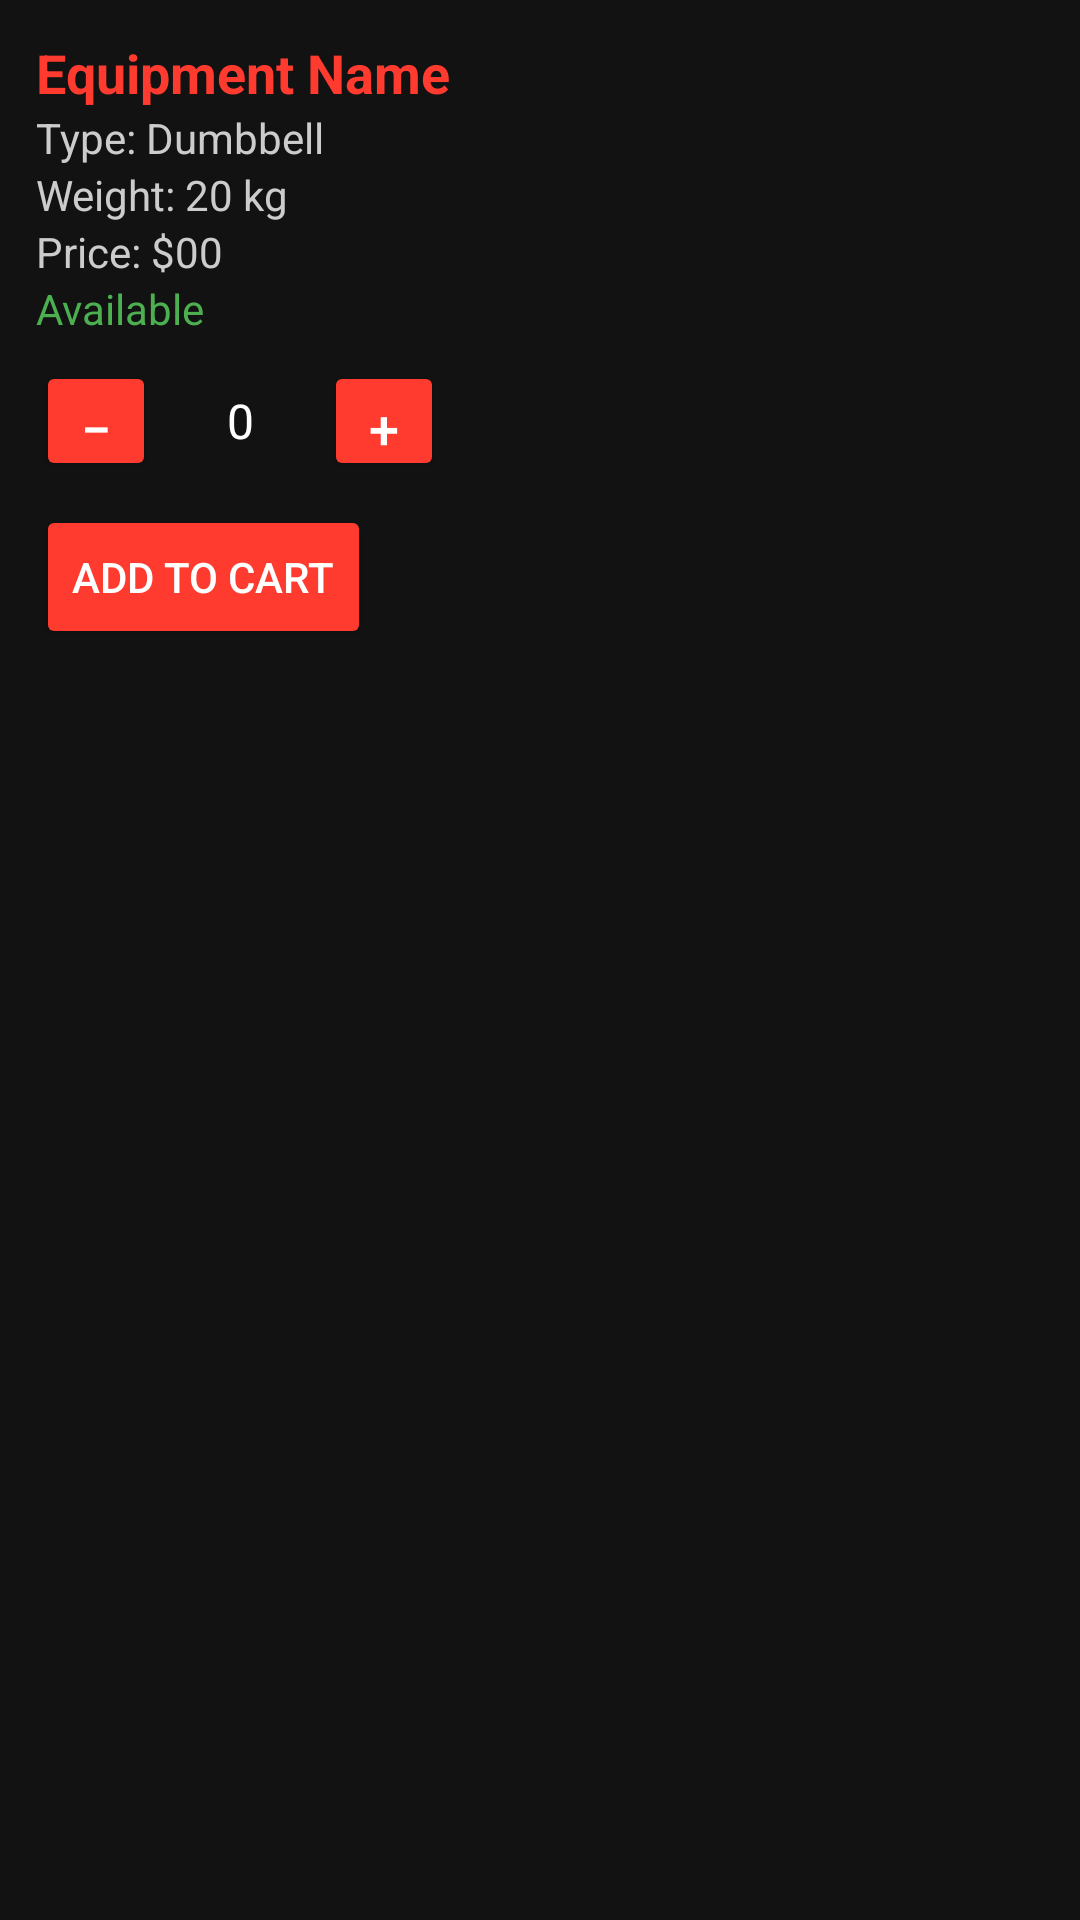

Here is an Android app screen rendered from its layout file. Give the layout XML and the strings, colors and styles it references.
<!-- AndroidManifest.xml: application theme Theme.GymRentalApp -->
<!-- res/layout/equipment_item.xml -->
<?xml version="1.0" encoding="utf-8"?>
<LinearLayout xmlns:android="http://schemas.android.com/apk/res/android"
    android:layout_width="match_parent"
    android:layout_height="wrap_content"
    android:orientation="vertical"
    android:padding="12dp"
    android:background="#121212"
    android:layout_margin="8dp">

<TextView
android:id="@+id/equipmentName"
android:layout_width="wrap_content"
android:layout_height="wrap_content"
android:text="Equipment Name"
android:textSize="18sp"
android:textStyle="bold"
android:textColor="#FF3B30" />

<TextView
android:id="@+id/equipmentType"
android:layout_width="wrap_content"
android:layout_height="wrap_content"
android:text="Type: Dumbbell"
android:textColor="#CCCCCC" />

<TextView
android:id="@+id/equipmentWeight"
android:layout_width="wrap_content"
android:layout_height="wrap_content"
android:text="Weight: 20 kg"
android:textColor="#CCCCCC" />

<TextView
android:id="@+id/equipmentPrice"
android:layout_width="wrap_content"
android:layout_height="wrap_content"
android:text="Price: $00"
android:textColor="#CCCCCC" />

<TextView
android:id="@+id/equipmentAvailability"
android:layout_width="wrap_content"
android:layout_height="wrap_content"
android:text="Available"
android:textColor="#4CAF50" />

<LinearLayout
android:id="@+id/quantityLayout"
android:layout_width="wrap_content"
android:layout_height="wrap_content"
android:orientation="horizontal"
android:gravity="center"
android:layout_marginTop="8dp">

<Button
    android:id="@+id/decreaseQtyButton"
    android:layout_width="40dp"
    android:layout_height="40dp"
    android:text="−"
    android:textSize="18sp"
    android:backgroundTint="#FF3B30"
    android:textColor="@android:color/white"/>

<TextView
    android:id="@+id/quantityText"
    android:layout_width="40dp"
    android:layout_height="40dp"
    android:gravity="center"
    android:text="0"
    android:textSize="16sp"
    android:textColor="@android:color/white"
    android:layout_marginHorizontal="8dp"/>

<Button
    android:id="@+id/increaseQtyButton"
    android:layout_width="40dp"
    android:layout_height="40dp"
    android:text="+"
    android:textSize="18sp"
    android:backgroundTint="#FF3B30"
    android:textColor="@android:color/white"/>
</LinearLayout>

<Button
android:id="@+id/addToCartButton"
android:layout_width="wrap_content"
android:layout_height="wrap_content"
android:text="Add to Cart"
android:layout_marginTop="8dp"
android:textColor="@android:color/white"
android:backgroundTint="#FF3B30" />
    </LinearLayout>
<!-- resources referenced by this layout -->
<resources>
  <style name="Theme.GymRentalApp" parent="Theme.MaterialComponents.DayNight.NoActionBar">
          
          <item name="colorPrimary">@color/purple_500</item>
          <item name="colorPrimaryVariant">@color/purple_700</item>
          <item name="colorOnPrimary">@color/white</item>
  
          
          <item name="colorSecondary">@color/teal_200</item>
          <item name="colorSecondaryVariant">@color/teal_700</item>
          <item name="colorOnSecondary">@color/black</item>
  
          
          <item name="android:statusBarColor">?attr/colorPrimaryVariant</item>
  
          
      </style>
  <color name="purple_500">#FF6200EE</color>
  <color name="purple_700">#FF3700B3</color>
  <color name="white">#FFFFFFFF</color>
  <color name="teal_200">#FF03DAC5</color>
  <color name="teal_700">#FF018786</color>
  <color name="black">#FF000000</color>
</resources>
